Run: headless pygame with SDL's dummy video driver; simulated clock (each Clock.tick advances the game by its frame time, no real sleeping); random seed 0; keys injected as events and as key.get_pressed() state; no mouse input.
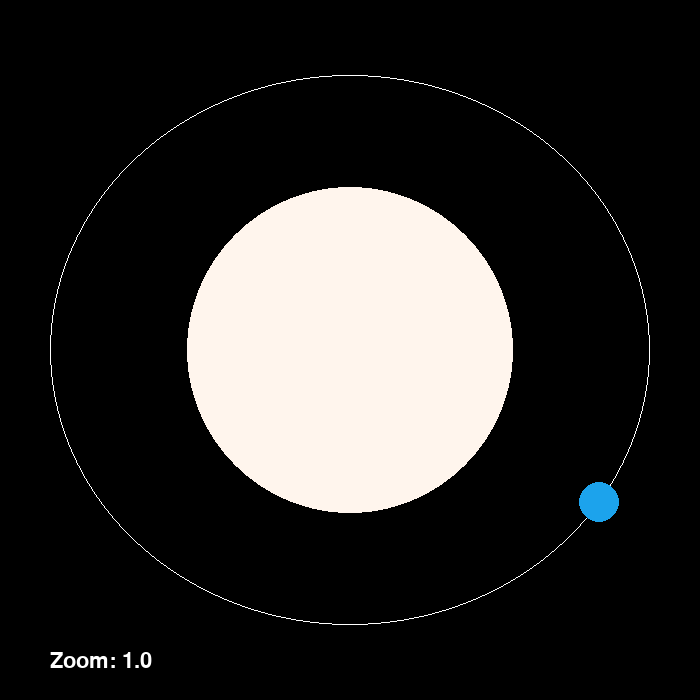
Frame 1 of 4 · flips 1–60 · no input
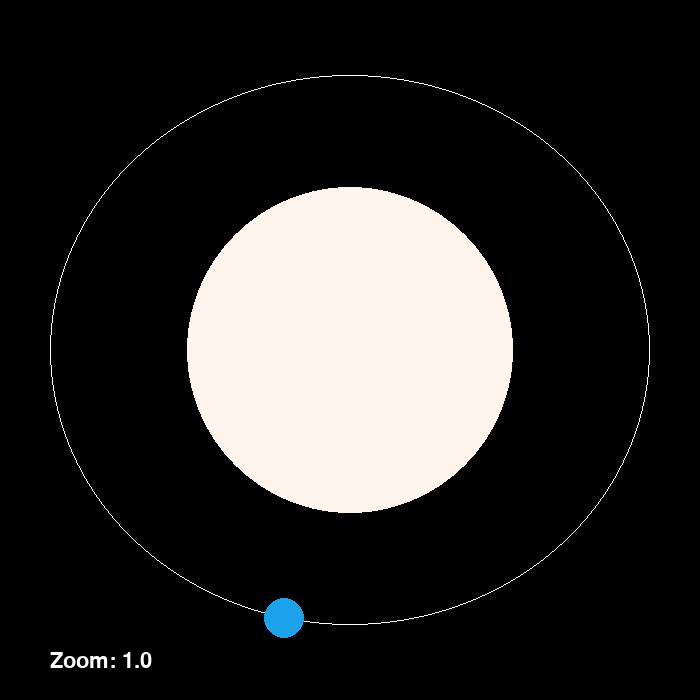
Frame 2 of 4 · flips 61–180 · tapped SPACE, RETURN · held RIGHT (→), D
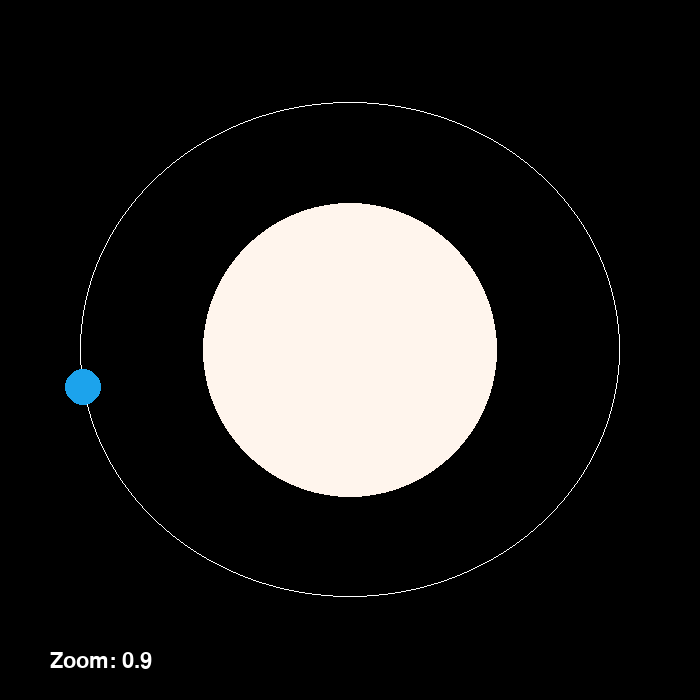
Frame 3 of 4 · flips 181–300 · held DOWN (↓), S
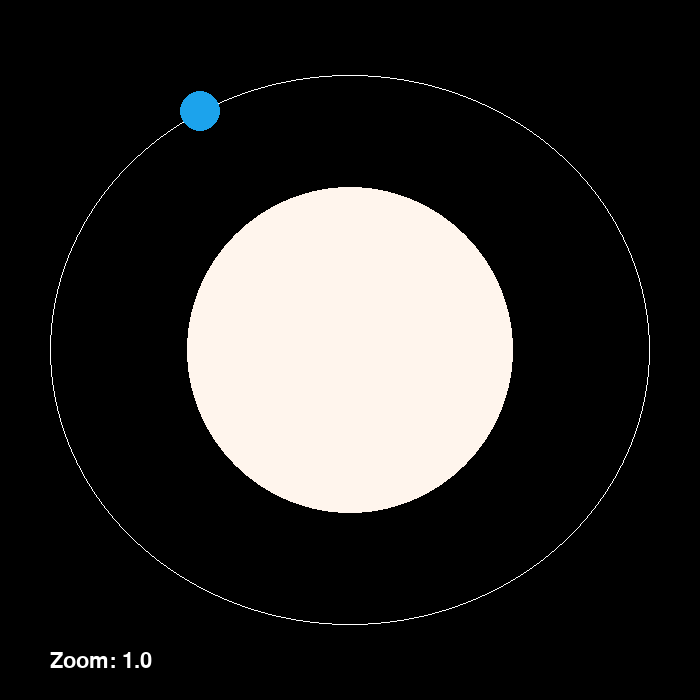
Frame 4 of 4 · flips 301–420 · held LEFT (←), A, UP (↑), W

The pygame program that drew these frames:

import pygame
import math

t_earth = 0

def x_rayBinary(screen, center, earth_size, zoom_scale):
    scorpius_size = int(earth_size * 45.5 * zoom_scale)
    pygame.draw.circle(screen, (255, 255, 255), (center - 300, center - 300), scorpius_size, scorpius_size)


def heliocentricSystem(screen, center, zoom_scale, earth_size):
    # Zon
    sun_size = int(109.2 * 1.5 * zoom_scale)
    pygame.draw.circle(screen, (255, 245, 237), (center, center), sun_size, sun_size) # Kleur aangeraden door ChatGPT, lijkt wit vanaf de ruimte gezien

    # Aarde
    earth_a, earth_b = 300 * zoom_scale, 275 * zoom_scale # Straal van ellips
    earth_border_distance_x = center - earth_a # Afstand tot rand
    earth_border_distance_y = center - earth_b 
    pygame.draw.ellipse(screen, (255, 255, 255), (earth_border_distance_x, earth_border_distance_y, earth_a * 2, earth_b * 2), width=1) # Rect: locatie_x, locatie_y, afstand_x, afstand_y
    
    global t_earth # Locatie
    t_earth_increment = 0.01
    earth_x, earth_y, t_earth = createOrbit(center, center, earth_a, earth_b, t_earth, t_earth_increment)

    earth_scaled_size = int(earth_size * zoom_scale)
    pygame.draw.circle(screen, (28, 163, 236), (earth_x, earth_y), earth_scaled_size, earth_scaled_size) # Kleur van ondiep water, turquoise of cyaan, door ChatGPT


def createOrbit(center_x, center_y, a, b, t, t_increment):    
    x = center_x + a * math.cos(t)
    y = center_y + b * math.sin(t)

    t += t_increment
    return x, y, t


def zoomText(screen, text_color, zoom_scale, fontObj):    
    zoom_scale = round(zoom_scale, 2)
    text_zoom = "Zoom: " + str(zoom_scale)
    text_zoomObj = fontObj.render(text_zoom, True, text_color, None)

    screen.blit(text_zoomObj, (50, 650))


def universeText(screen, text_color, fontObj):
    text_solar_systemObj = fontObj.render("Solar System", True, text_color, None)
    


def universe(screen, center):
    pygame.draw.circle(screen, (255, 255, 255), (center, center), 1, 1) # Zon
    pygame.draw.circle(screen, (255, 255, 255), (center -250, center - 200), 1, 1) # Scorpius X-1


def main():
    pygame.init()
    screen = pygame.display.set_mode((700, 700))
    pygame.display.set_caption("Afstand tot ster")
    clock = pygame.time.Clock()
    running = True

    fontObj = pygame.font.Font(None, 32) # Standard font, size 32

    center = 350
    zoom_scale = 1.00
    text_color = (255, 255, 255)

    earth_size = 20

    while running:
        for event in pygame.event.get():
            if event.type == pygame.QUIT:
                running = False
            elif event.type == pygame.KEYDOWN:
                if event.key == pygame.K_UP:
                    zoom_scale += 0.1
                elif event.key == pygame.K_DOWN:
                    zoom_scale -= 0.1
        
        screen.fill("black")

        # universe(screen, center)
        zoomText(screen, text_color, zoom_scale, fontObj)
        # universeText(screen, text_color, fontObj)

        heliocentricSystem(screen, center, zoom_scale, earth_size)
        
        pygame.display.flip()
        clock.tick(60)

    pygame.quit()
        

if __name__ == "__main__":
    main()
